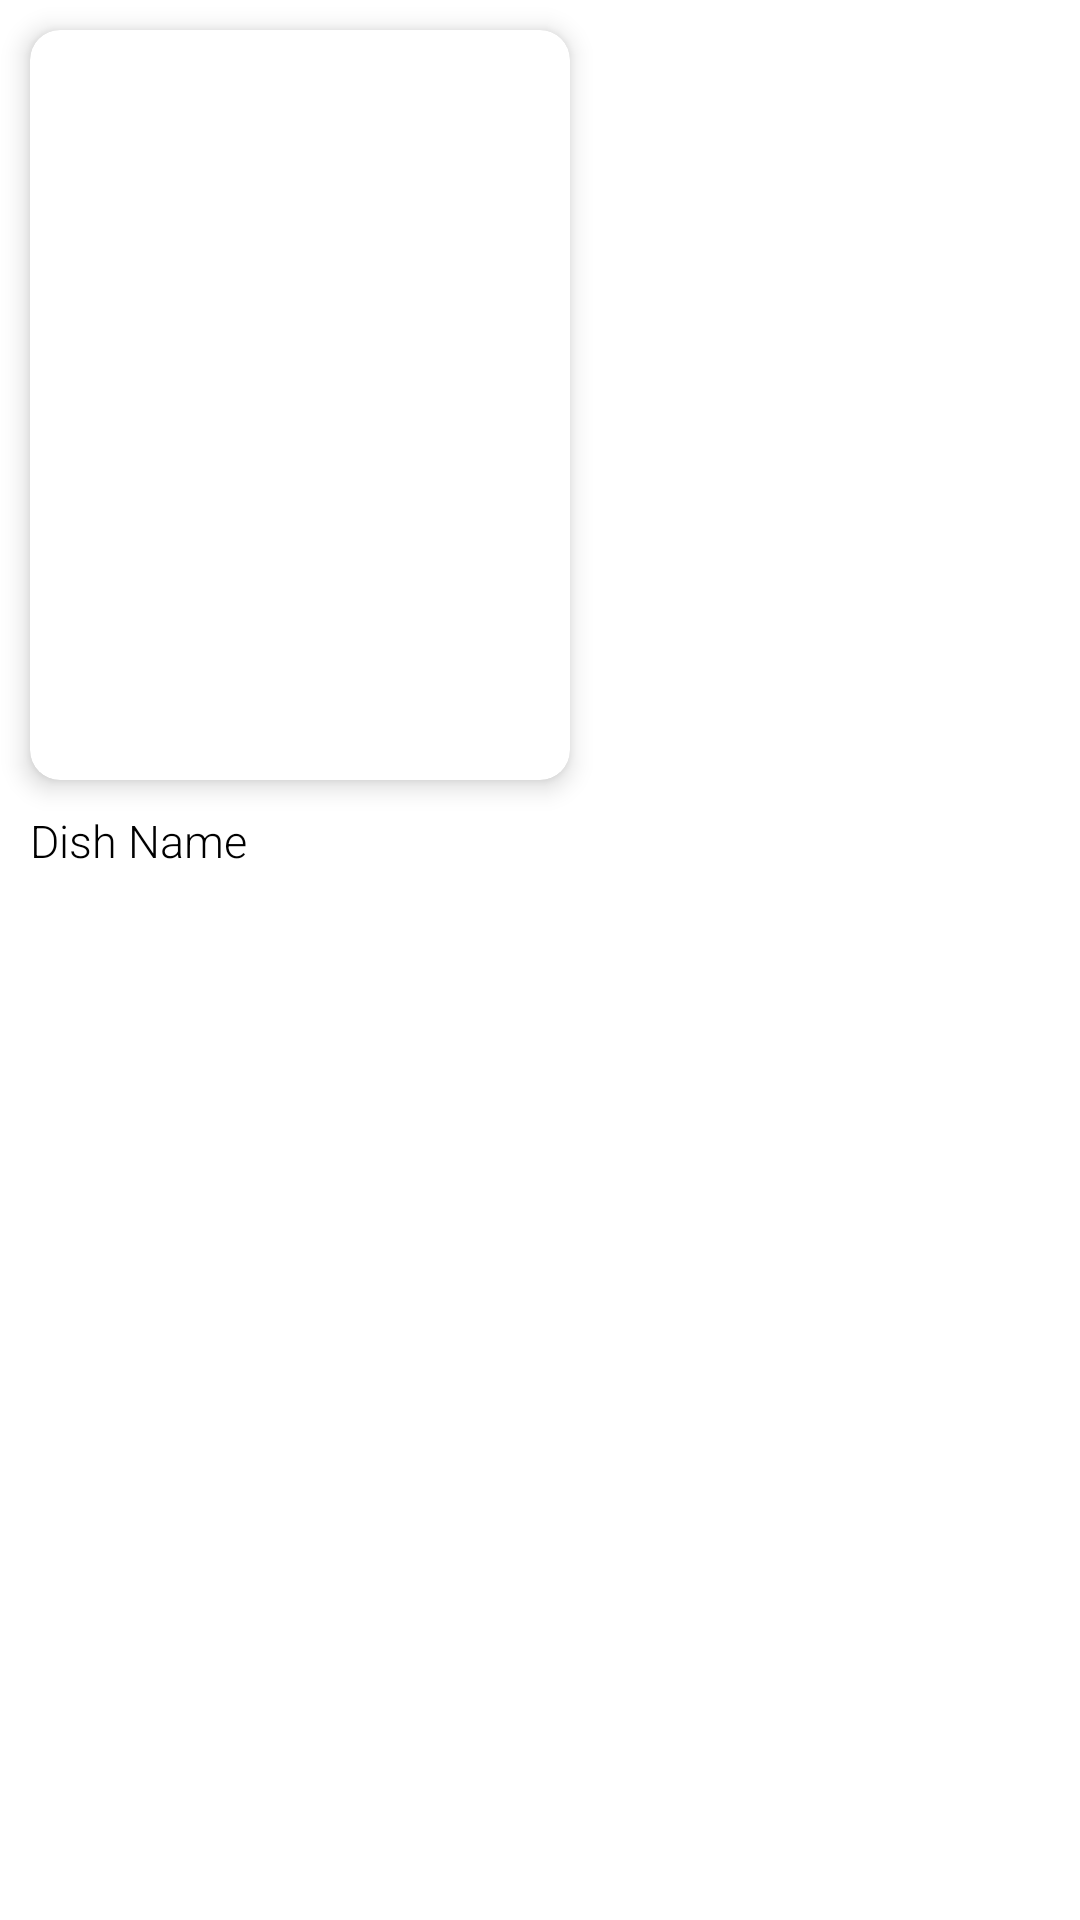

Android layout source for this screen:
<!-- AndroidManifest.xml: application theme Theme.KitchenDiaries -->
<!-- res/layout/sub_category_item_rv.xml -->
<?xml version="1.0" encoding="utf-8"?>
<LinearLayout xmlns:android="http://schemas.android.com/apk/res/android"
    xmlns:app="http://schemas.android.com/apk/res-auto"
    xmlns:tools="http://schemas.android.com/tools"
    android:layout_width="wrap_content"
    android:layout_height="wrap_content"
    tools:context=".HomeActivity"
    android:orientation="vertical">


    <androidx.cardview.widget.CardView
        android:layout_width="180dp"
        android:layout_height="250dp"
        android:layout_margin="10dp"
        app:cardCornerRadius="10dp"
        app:cardElevation="5dp">

        <ImageView
            android:id="@+id/img_dish"
            android:layout_width="match_parent"
            android:layout_height="match_parent" />

    </androidx.cardview.widget.CardView>

    <LinearLayout
        android:layout_width="match_parent"
        android:layout_height="wrap_content"
        android:orientation="vertical">

        <TextView
            android:id="@+id/tv_dish_name"
            android:layout_width="match_parent"
            android:layout_height="wrap_content"
            android:fontFamily="sans-serif-light"
            android:maxLines="2"
            android:paddingStart="10dp"
            android:text="Dish Name"
            android:textColor="@color/black"
            android:textSize="15sp" />

    </LinearLayout>

</LinearLayout>
<!-- resources referenced by this layout -->
<resources>
  <color name="black">#FF000000</color>
  <style name="Theme.KitchenDiaries" parent="Theme.MaterialComponents.DayNight.NoActionBar">
          
          <item name="colorPrimary">@color/peach</item>
          <item name="colorPrimaryVariant">@color/mint</item>
          <item name="colorOnPrimary">@color/white</item>
          
          <item name="colorSecondary">@color/lemon</item>
          <item name="colorSecondaryVariant">@color/eucalyptus</item>
          <item name="colorOnSecondary">@color/black</item>
          
          <item name="android:statusBarColor">?attr/colorPrimaryVariant</item>
          
      </style>
  <color name="peach">#ED6A5A</color>
  <color name="mint">#9BC1BC</color>
  <color name="white">#FFFFFFFF</color>
  <color name="lemon">#F4F1BB</color>
  <color name="eucalyptus">#5CA4A9</color>
</resources>
